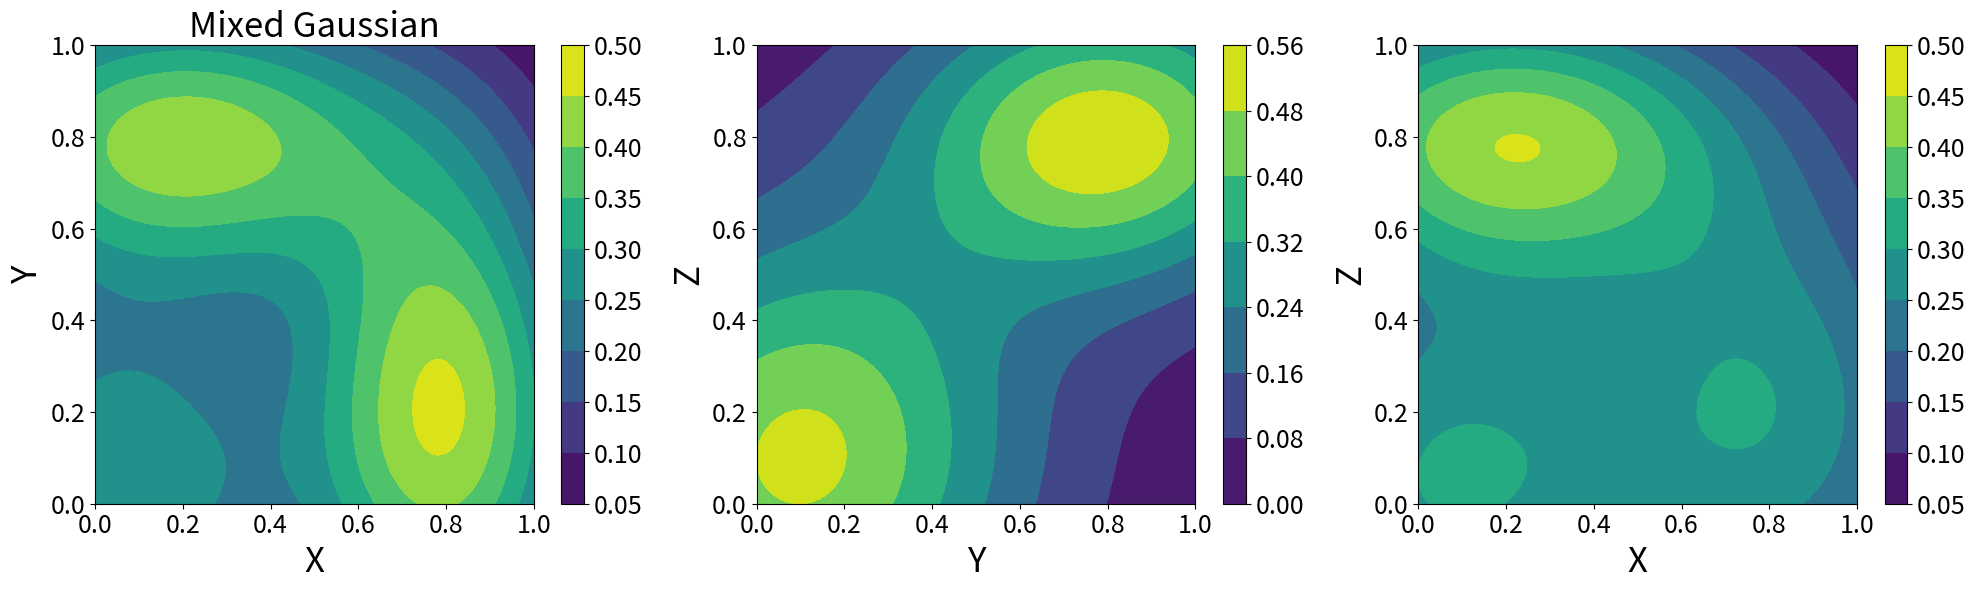

Generate this figure with matplotlib:
# -*- coding: utf-8 -*-
# @Time    : 2024/4/26 23:19
# [redacted]
# @File    : 3d_test.py
# @Project: High_dimensional_case
import numpy as np
import matplotlib.pyplot as plt
from mpl_toolkits.mplot3d import Axes3D
from scipy.stats import multivariate_normal


def mixture_multivariate_normal_pdf_3d(x, alpha1, mu1, cov1, alpha2, mu2, cov2, alpha3, mu3, cov3):
    pdf1 = multivariate_normal.pdf(x, mean=mu1, cov=cov1)
    pdf2 = multivariate_normal.pdf(x, mean=mu2, cov=cov2)
    pdf3 = multivariate_normal.pdf(x, mean=mu3, cov=cov3)
    return alpha1 * pdf1 + alpha2 * pdf2 + alpha3 * pdf3


# 设置组分的参数
alpha1 = 0.4
mu1 = np.array([0.05, 0.05, 0.05])
cov1 = np.array([[0.1, 0, 0],
                 [0, 0.1, 0],
                 [0, 0, 0.1]])

alpha2 = 0.3
mu2 = np.array([0.2, 0.8, 0.2])
cov2 = np.array([[0.15, 0, 0],
                 [0, 0.05, 0],
                 [0, 0, 0.15]])

alpha3 = 0.3
mu3 = np.array([0.8, 0.2, 0.8])
cov3 = np.array([[0.05, 0, 0],
                 [0, 0.15, 0],
                 [0, 0, 0.1]])


# 生成网格点
x = np.linspace(0, 1, 101)
y = np.linspace(0, 1, 101)
z = np.linspace(0, 1, 101)
X, Y, Z = np.meshgrid(x, y, z)
pos = np.empty(X.shape + (3,))
pos[:, :, :, 0] = X
pos[:, :, :, 1] = Y
pos[:, :, :, 2] = Z

# 计算概率密度函数值
pdf = mixture_multivariate_normal_pdf_3d(pos, alpha1, mu1, cov1, alpha2, mu2, cov2, alpha3, mu3, cov3)

# Plotting
fig, axs = plt.subplots(1, 3, figsize=(20, 6))

# Plotting contourf
z_index = 50  # 固定的 Z 索引值
contour = axs[0].contourf(X[:, :, z_index], Y[:, :, z_index], pdf[:, :, z_index], cmap='viridis')
cb = fig.colorbar(contour, ax=axs[0])  # 添加颜色条
cb.ax.tick_params(labelsize=18)
axs[0].set_xlabel('X', fontsize=25)
axs[0].set_ylabel('Y', fontsize=25)
axs[0].set_title('Mixed Gaussian', fontsize=25)
axs[0].tick_params(labelsize=18)

x_index = 50  # 固定的 X 索引值
contour = axs[1].contourf(X[:, :, z_index], Y[:, :, z_index], pdf[x_index, :, :], cmap='viridis')
cb = fig.colorbar(contour, ax=axs[1])  # 添加颜色条
cb.ax.tick_params(labelsize=18)
axs[1].set_xlabel('Y', fontsize=25)
axs[1].set_ylabel('Z', fontsize=25)
# axs[1].set_title('Mixed Gaussian', fontsize=25)
axs[1].tick_params(labelsize=18)

y_index = 50  # 固定的 Y 索引值
contour = axs[2].contourf(X[:, :, z_index], Y[:, :, z_index], pdf[:, y_index, :], cmap='viridis')
ch = fig.colorbar(contour, ax=axs[2])  # 添加颜色条
ch.ax.tick_params(labelsize=18)
axs[2].set_xlabel('X', fontsize=25)
axs[2].set_ylabel('Z', fontsize=25)
# axs[2].set_title('Mixed Gaussian', fontsize=25)
axs[2].tick_params(labelsize=18)

plt.tight_layout()
plt.show()
fig.savefig('figure_1.png', dpi=600)
